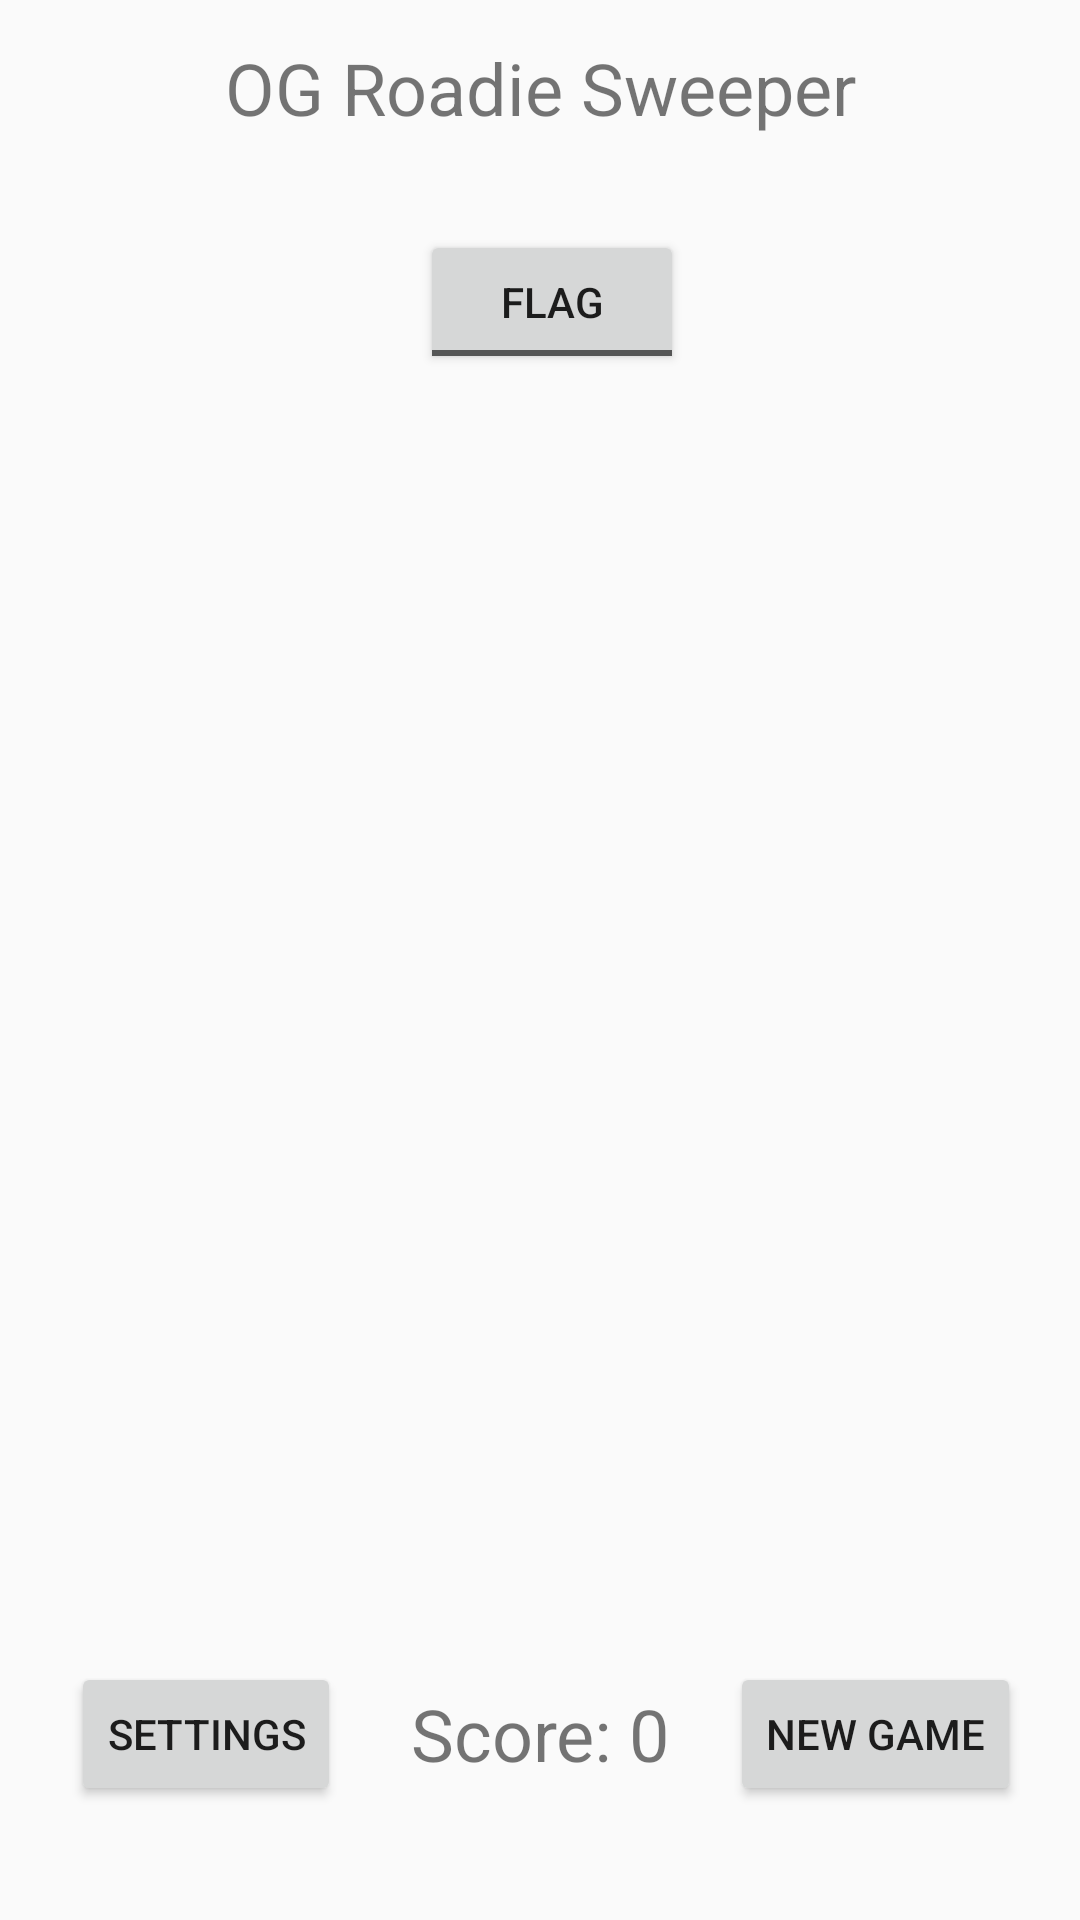

Produce the Android XML layout that renders to this screen, including the resource entries it uses.
<!-- AndroidManifest.xml: application theme AppTheme.NoActionBar -->
<!-- res/layout/activity_ogrsweeper.xml -->
<?xml version="1.0" encoding="utf-8"?>
<android.support.design.widget.CoordinatorLayout xmlns:android="http://schemas.android.com/apk/res/android"
    xmlns:app="http://schemas.android.com/apk/res-auto"
    xmlns:tools="http://schemas.android.com/tools"
    android:layout_width="match_parent"
    android:layout_height="match_parent"
    tools:context=".OGRSweeper">

    <include layout="@layout/content_ogrsweeper" />


</android.support.design.widget.CoordinatorLayout>
<!-- res/layout/content_ogrsweeper.xml (included above) -->
<?xml version="1.0" encoding="utf-8"?>
<android.support.constraint.ConstraintLayout xmlns:android="http://schemas.android.com/apk/res/android"
    xmlns:app="http://schemas.android.com/apk/res-auto"
    xmlns:tools="http://schemas.android.com/tools"
    android:layout_width="match_parent"
    android:layout_height="match_parent"
    app:layout_behavior="@string/appbar_scrolling_view_behavior"
    tools:context=".OGRSweeper"
    tools:showIn="@layout/activity_ogrsweeper">

    

    <LinearLayout
        android:id="@+id/linearLayout"
        android:layout_width="match_parent"
        android:layout_height="0dp"
        android:layout_marginEnd="10dp"
        android:layout_marginStart="10dp"
        android:fillViewport="true"
        android:orientation="vertical"
        app:layout_constraintBottom_toBottomOf="parent"
        app:layout_constraintDimensionRatio="1:1.15"
        app:layout_constraintEnd_toEndOf="parent"
        app:layout_constraintStart_toStartOf="parent"
        app:layout_constraintTop_toTopOf="parent">

        <HorizontalScrollView
            android:id="@+id/ogrsLayout"
            android:layout_width="match_parent"
            android:layout_height="match_parent"
            android:fillViewport="true"
            android:nestedScrollingEnabled="true"
            android:scrollbarAlwaysDrawHorizontalTrack="true"
            android:scrollbarAlwaysDrawVerticalTrack="true"
            android:scrollbars="horizontal|vertical">

        </HorizontalScrollView>

    </LinearLayout>

    <TextView
        android:id="@+id/ogrsTitle"
        android:layout_width="wrap_content"
        android:layout_height="wrap_content"
        android:layout_marginTop="13dp"
        android:text="@string/ogrsSweeper"
        android:textSize="24sp"
        app:layout_constraintEnd_toEndOf="parent"
        app:layout_constraintStart_toStartOf="parent"
        app:layout_constraintTop_toTopOf="parent" />

    <ImageButton
        android:id="@+id/ogrsBackButton"
        android:layout_width="wrap_content"
        android:layout_height="wrap_content"
        android:layout_marginStart="10dp"
        android:layout_marginTop="10dp"
        app:layout_constraintStart_toStartOf="parent"
        app:layout_constraintTop_toTopOf="parent"
        app:srcCompat="@drawable/ic_arrow_36"
        android:background="?android:attr/selectableItemBackgroundBorderless"
        android:focusable="true"
        android:clickable="true"/>

    <android.support.constraint.ConstraintLayout
        android:id="@+id/ogrsScoreLayout"
        android:layout_width="0dp"
        android:layout_height="0dp"
        android:gravity="center"
        app:layout_constraintBottom_toBottomOf="parent"
        app:layout_constraintEnd_toEndOf="parent"
        app:layout_constraintStart_toStartOf="parent"
        app:layout_constraintTop_toBottomOf="@+id/linearLayout">

        <TextView
            android:id="@+id/ogrsScoreTextView"
            android:layout_width="wrap_content"
            android:layout_height="wrap_content"
            android:layout_centerInParent="true"
            android:text="@string/score_0"
            android:textSize="24sp"
            app:layout_constraintBottom_toBottomOf="parent"
            app:layout_constraintEnd_toEndOf="parent"
            app:layout_constraintStart_toStartOf="parent"
            app:layout_constraintTop_toTopOf="parent" />

        <Button
            android:id="@+id/ogrsSettingsButton"
            android:layout_width="wrap_content"
            android:layout_height="wrap_content"
            android:text="@string/action_settings"
            app:layout_constraintBottom_toBottomOf="parent"
            app:layout_constraintEnd_toStartOf="@+id/ogrsScoreTextView"
            app:layout_constraintStart_toStartOf="parent"
            app:layout_constraintTop_toTopOf="parent" />

        <Button
            android:id="@+id/ogrsNewGameButton"
            android:layout_width="wrap_content"
            android:layout_height="wrap_content"
            android:text="@string/newGame"
            app:layout_constraintBottom_toBottomOf="parent"
            app:layout_constraintEnd_toEndOf="parent"
            app:layout_constraintStart_toEndOf="@+id/ogrsScoreTextView"
            app:layout_constraintTop_toTopOf="parent" />
    </android.support.constraint.ConstraintLayout>

    <ToggleButton
        android:id="@+id/ogrsFlagButton"
        android:layout_width="wrap_content"
        android:layout_height="wrap_content"
        android:layout_marginStart="8dp"
        android:text="@string/flag"
        android:textOff="@string/flag"
        android:textOn="@string/flag"
        app:layout_constraintBottom_toTopOf="@+id/linearLayout"
        app:layout_constraintEnd_toEndOf="parent"
        app:layout_constraintStart_toStartOf="parent" />

</android.support.constraint.ConstraintLayout>
<!-- resources referenced by this layout -->
<resources>
  <string name="action_settings">Settings</string>
  <string name="flag"> Flag</string>
  <string name="newGame">New Game</string>
  <string name="ogrsSweeper">OG Roadie Sweeper</string>
  <string name="score_0">Score: 0</string>
  <style name="AppTheme.NoActionBar">
          <item name="windowActionBar">false</item>
          <item name="windowNoTitle">true</item>
          <item name="android:windowFullscreen">true</item>
      </style>
</resources>
